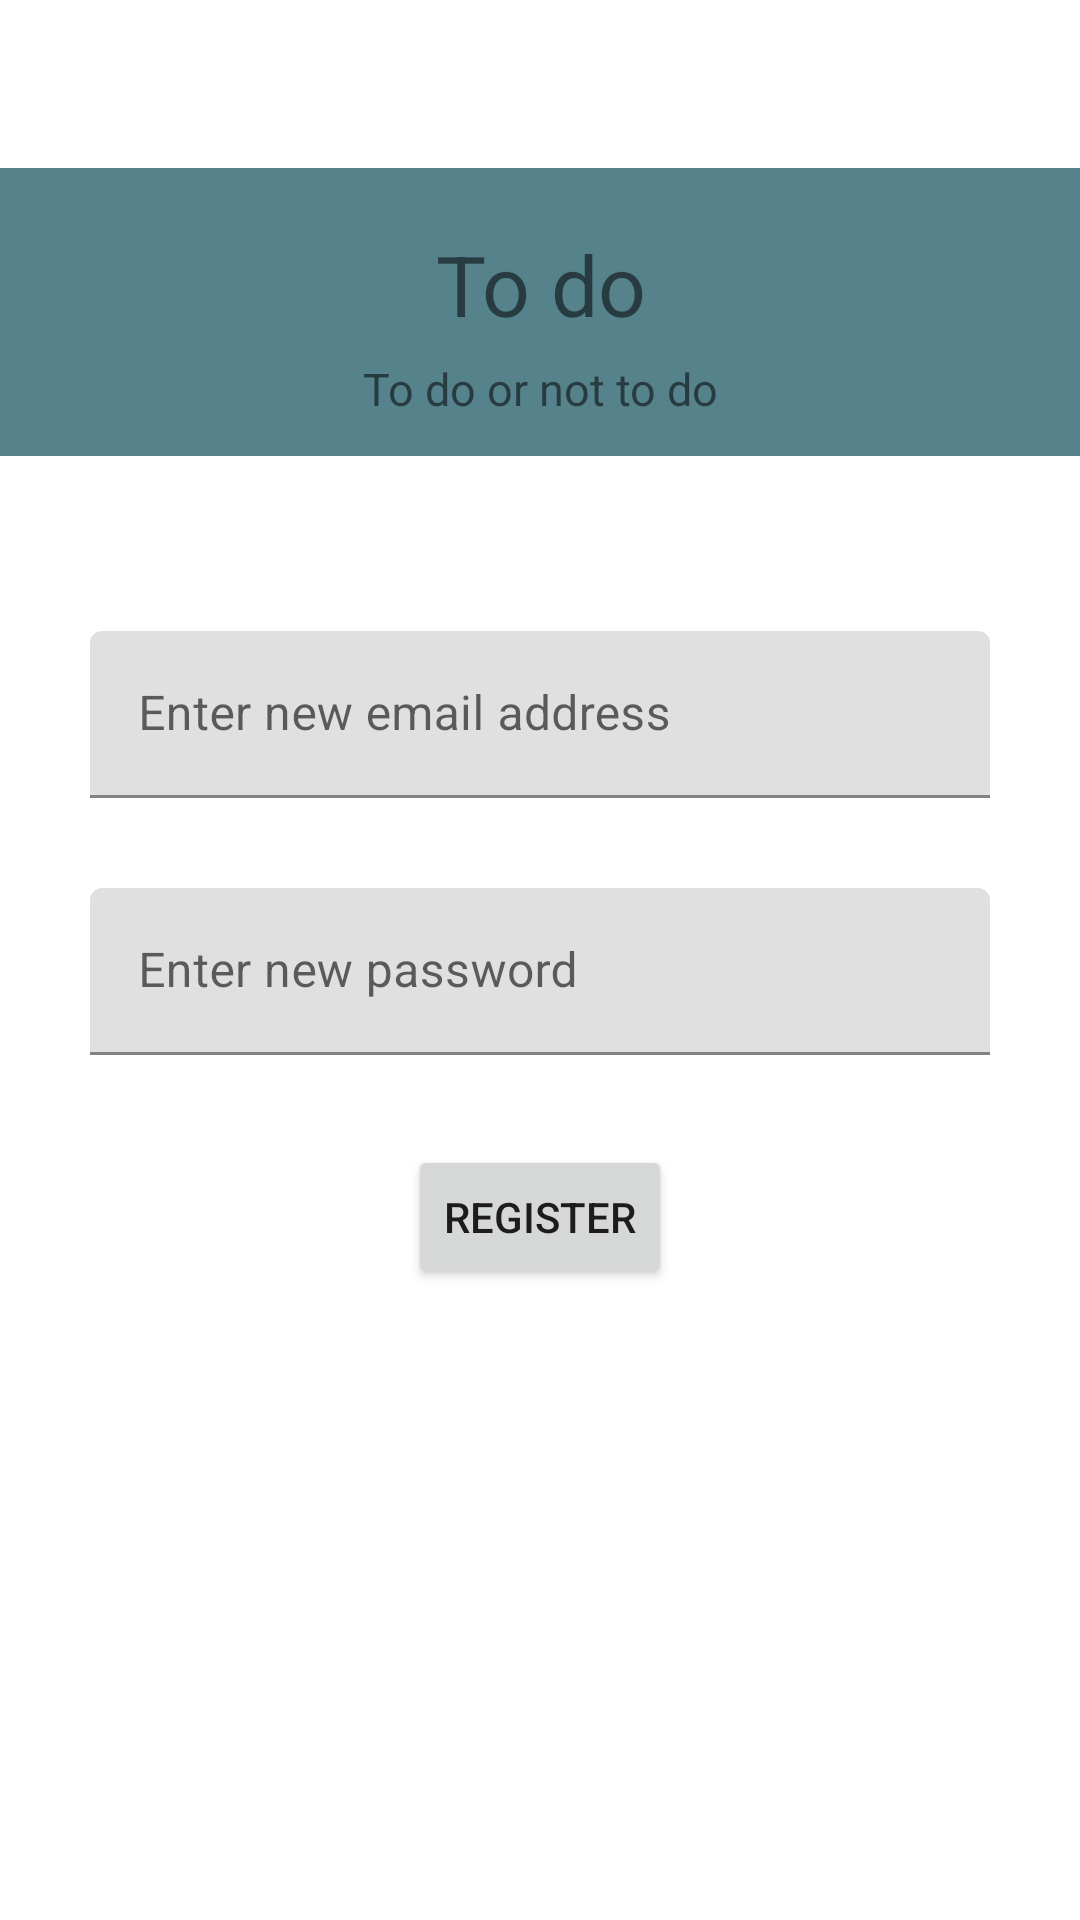

This screen was rendered from an Android layout file. Write that file and the resources it references.
<!-- AndroidManifest.xml: application theme Theme.TodoApp -->
<!-- res/layout/activity_register.xml -->
<?xml version="1.0" encoding="utf-8"?>
<androidx.constraintlayout.widget.ConstraintLayout xmlns:android="http://schemas.android.com/apk/res/android"
    xmlns:app="http://schemas.android.com/apk/res-auto"
    xmlns:tools="http://schemas.android.com/tools"
    android:layout_width="match_parent"
    android:layout_height="match_parent"
    tools:context=".MainActivity">

    <androidx.appcompat.widget.Toolbar
        android:id="@+id/registerToolbar"
        android:layout_width="match_parent"
        android:layout_height="wrap_content"
        app:layout_constraintStart_toStartOf="parent"
        app:layout_constraintEnd_toEndOf="parent"
        app:layout_constraintTop_toTopOf="parent" />

    <LinearLayout
        android:id="@+id/mainActivityHeader"
        android:layout_width="match_parent"
        android:layout_height="0dp"
        app:layout_constraintHeight_percent="0.15"
        android:orientation="vertical"
        app:layout_constraintStart_toStartOf="parent"
        app:layout_constraintEnd_toEndOf="parent"
        app:layout_constraintTop_toBottomOf="@+id/registerToolbar"
        android:background="@color/steel_teal"
        >

        <TextView
            android:id="@+id/headerTitle"
            android:layout_width="match_parent"
            android:layout_height="wrap_content"
            android:text="@string/header_title"
            android:layout_marginTop="20dp"
            android:textAlignment="center"
            android:textSize="28sp" />

        <TextView
            android:id="@+id/headerSlogan"
            android:layout_width="match_parent"
            android:layout_height="wrap_content"
            android:textSize="15sp"
            android:textAlignment="center"
            android:layout_marginTop="6dp"
            android:text="@string/header_slogan" />
    </LinearLayout>

    <LinearLayout
        android:layout_width="match_parent"
        android:layout_height="match_parent"
        android:orientation="vertical"
        android:gravity="center">

        <com.google.android.material.textfield.TextInputLayout
            android:layout_width="match_parent"
            android:layout_height="wrap_content"
            android:layout_marginStart="30dp"
            android:layout_marginEnd="30dp"
            >

            <com.google.android.material.textfield.TextInputEditText
                android:id="@+id/inputNewEmail"
                android:layout_width="match_parent"
                android:layout_height="wrap_content"
                android:hint="@string/enter_new_email"
                android:inputType="textEmailAddress"/>
        </com.google.android.material.textfield.TextInputLayout>

        <com.google.android.material.textfield.TextInputLayout
            android:layout_width="match_parent"
            android:layout_height="wrap_content"
            android:layout_marginTop="30dp"
            android:layout_marginStart="30dp"
            android:layout_marginEnd="30dp"
            >

            <com.google.android.material.textfield.TextInputEditText
                android:id="@+id/inputNewPassword"
                android:layout_width="match_parent"
                android:layout_height="wrap_content"
                android:hint="@string/enter_new_password"
                android:inputType="textPassword" />
        </com.google.android.material.textfield.TextInputLayout>

        <Button
            android:id="@+id/buttonRegisterAndLogin"
            android:layout_width="wrap_content"
            android:layout_height="wrap_content"
            android:layout_marginTop="30dp"
            android:text="@string/register" />

    </LinearLayout>

</androidx.constraintlayout.widget.ConstraintLayout>
<!-- resources referenced by this layout -->
<resources>
  <color name="steel_teal">#55828B</color>
  <string name="enter_new_email">Enter new email address</string>
  <string name="enter_new_password">Enter new password</string>
  <string name="header_slogan">To do or not to do</string>
  <string name="header_title">To do</string>
  <string name="register">Register</string>
  <style name="Theme.TodoApp" parent="Theme.MaterialComponents.DayNight.NoActionBar">
          
          <item name="colorPrimary">@color/eton_blue</item>
          <item name="colorPrimaryVariant">@color/eton_blue</item>
          <item name="colorOnPrimary">@color/white</item>
          
          <item name="colorSecondary">@color/eton_blue</item>
          <item name="colorSecondaryVariant">@color/deep_space_sparkle</item>
          <item name="colorOnSecondary">@color/black</item>
          
          <item name="android:statusBarColor" tools:targetApi="l">?attr/colorPrimaryVariant</item>
          <item name="android:navigationBarColor" tools:targetApi="l">?attr/colorPrimaryVariant</item>
      </style>
  <color name="eton_blue">#87BBA2</color>
  <color name="white">#FFFFFFFF</color>
  <color name="deep_space_sparkle">#3B6064</color>
  <color name="black">#FF000000</color>
</resources>
